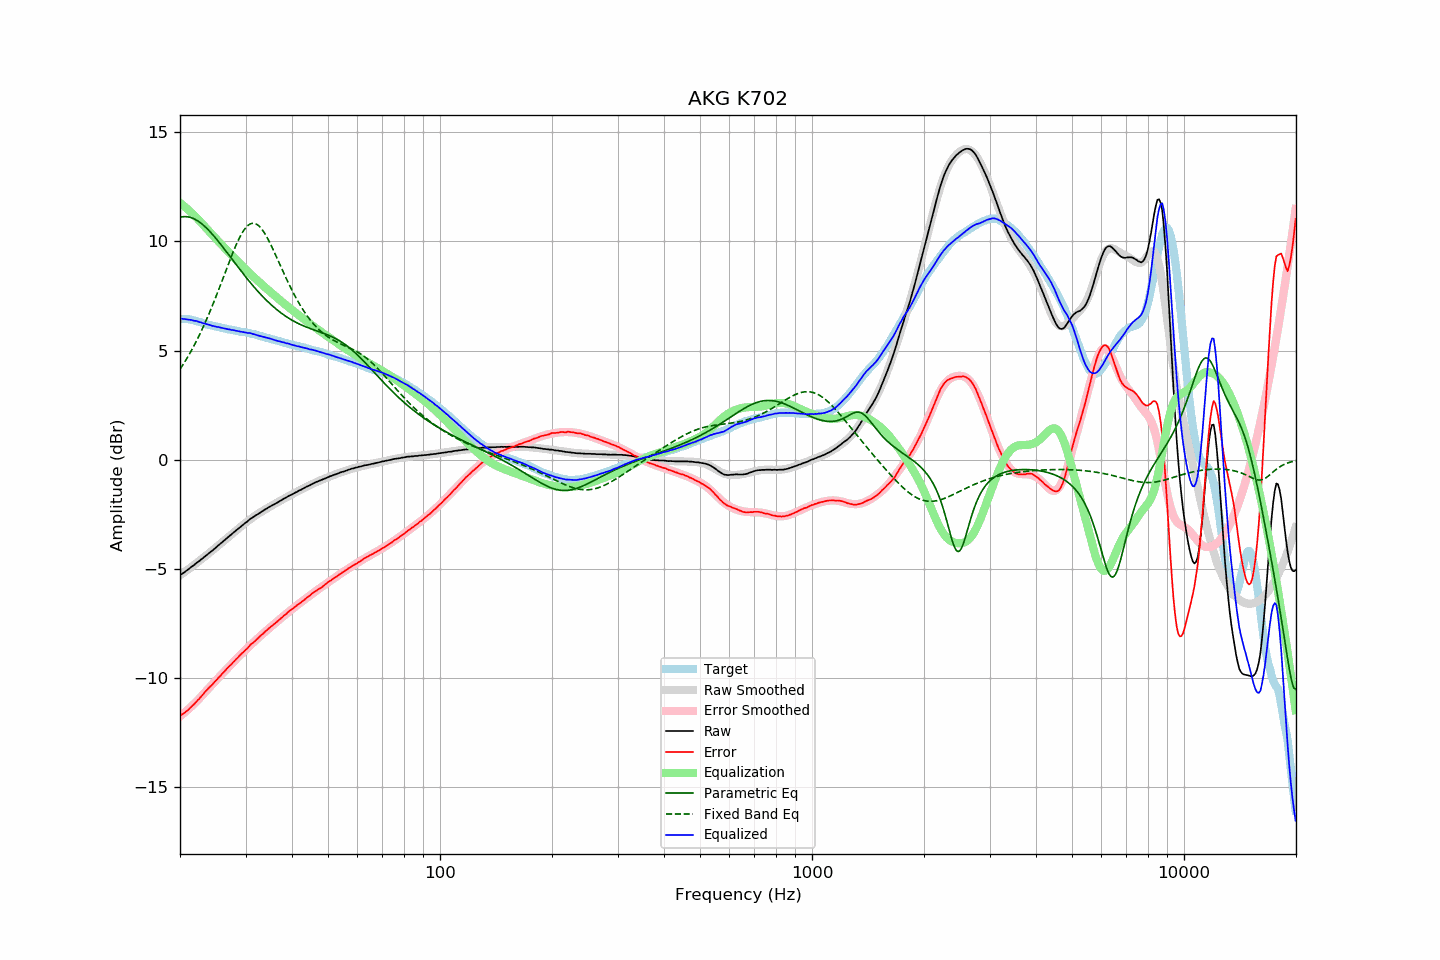

The data file committed next to this chart (first rows):
frequency, raw, error, smoothed, error_smoothed, equalization, parametric_eq, fixed_band_eq, equalized_raw, equalized_smoothed, target
20.00, -5.30, -11.74, -5.31, -11.77, 11.77, 11.11, 4.14, 6.47, 6.46, 6.44
20.20, -5.25, -11.69, -5.25, -11.71, 11.71, 11.12, 4.25, 6.46, 6.46, 6.44
20.40, -5.20, -11.64, -5.20, -11.65, 11.65, 11.13, 4.37, 6.45, 6.45, 6.44
20.61, -5.15, -11.60, -5.15, -11.59, 11.59, 11.14, 4.48, 6.43, 6.44, 6.44
20.81, -5.09, -11.53, -5.09, -11.52, 11.52, 11.13, 4.60, 6.43, 6.43, 6.44
21.02, -5.04, -11.48, -5.04, -11.46, 11.46, 11.13, 4.73, 6.41, 6.42, 6.44
21.23, -4.98, -11.40, -4.98, -11.39, 11.39, 11.11, 4.86, 6.41, 6.41, 6.42
21.44, -4.92, -11.33, -4.93, -11.32, 11.32, 11.09, 4.99, 6.40, 6.39, 6.41
21.66, -4.87, -11.27, -4.87, -11.25, 11.25, 11.06, 5.12, 6.38, 6.38, 6.39
21.87, -4.82, -11.19, -4.82, -11.18, 11.18, 11.03, 5.26, 6.36, 6.37, 6.37
22.09, -4.75, -11.11, -4.76, -11.11, 11.11, 10.99, 5.40, 6.36, 6.35, 6.36
22.31, -4.70, -11.03, -4.70, -11.04, 11.04, 10.94, 5.55, 6.33, 6.33, 6.33
22.54, -4.65, -10.97, -4.65, -10.96, 10.96, 10.89, 5.70, 6.30, 6.31, 6.31
22.76, -4.58, -10.87, -4.59, -10.88, 10.88, 10.84, 5.85, 6.29, 6.29, 6.29
22.99, -4.53, -10.80, -4.53, -10.80, 10.80, 10.78, 6.01, 6.26, 6.26, 6.26
23.22, -4.47, -10.71, -4.47, -10.71, 10.71, 10.72, 6.17, 6.24, 6.24, 6.23
23.45, -4.41, -10.61, -4.41, -10.63, 10.63, 10.65, 6.33, 6.22, 6.22, 6.20
23.69, -4.35, -10.55, -4.35, -10.55, 10.55, 10.58, 6.50, 6.20, 6.20, 6.19
23.92, -4.29, -10.46, -4.29, -10.47, 10.47, 10.50, 6.68, 6.18, 6.18, 6.17
24.16, -4.23, -10.39, -4.23, -10.39, 10.39, 10.42, 6.85, 6.16, 6.16, 6.16
24.40, -4.18, -10.32, -4.17, -10.31, 10.31, 10.34, 7.03, 6.13, 6.14, 6.14
24.65, -4.11, -10.24, -4.11, -10.23, 10.23, 10.26, 7.21, 6.12, 6.12, 6.12
24.89, -4.05, -10.15, -4.05, -10.15, 10.15, 10.17, 7.40, 6.10, 6.10, 6.10
25.14, -3.99, -10.08, -3.99, -10.07, 10.07, 10.08, 7.59, 6.08, 6.09, 6.09
25.39, -3.92, -9.99, -3.93, -10.00, 10.00, 9.99, 7.78, 6.08, 6.07, 6.07
25.65, -3.86, -9.93, -3.86, -9.92, 9.92, 9.90, 7.97, 6.06, 6.05, 6.06
25.91, -3.80, -9.84, -3.80, -9.84, 9.84, 9.80, 8.16, 6.04, 6.04, 6.03
26.16, -3.74, -9.76, -3.74, -9.76, 9.76, 9.71, 8.36, 6.02, 6.02, 6.02
26.43, -3.67, -9.69, -3.68, -9.68, 9.68, 9.61, 8.56, 6.01, 6.01, 6.01
26.69, -3.61, -9.59, -3.61, -9.61, 9.61, 9.51, 8.75, 5.99, 5.99, 5.98
26.96, -3.55, -9.53, -3.55, -9.53, 9.53, 9.42, 8.94, 5.97, 5.98, 5.97
27.23, -3.48, -9.45, -3.49, -9.45, 9.45, 9.32, 9.14, 5.97, 5.96, 5.96
27.50, -3.43, -9.39, -3.43, -9.37, 9.37, 9.22, 9.32, 5.94, 5.95, 5.95
27.77, -3.36, -9.29, -3.37, -9.30, 9.30, 9.12, 9.51, 5.94, 5.93, 5.93
28.05, -3.30, -9.22, -3.30, -9.22, 9.22, 9.03, 9.68, 5.92, 5.92, 5.92
28.33, -3.24, -9.14, -3.24, -9.15, 9.15, 8.93, 9.86, 5.90, 5.90, 5.90
28.62, -3.18, -9.08, -3.18, -9.07, 9.07, 8.83, 10.02, 5.89, 5.89, 5.89
28.90, -3.12, -8.99, -3.12, -9.00, 9.00, 8.74, 10.17, 5.88, 5.88, 5.87
29.19, -3.06, -8.91, -3.06, -8.92, 8.92, 8.64, 10.31, 5.86, 5.87, 5.85
29.48, -3.00, -8.85, -3.00, -8.85, 8.85, 8.55, 10.43, 5.85, 5.85, 5.85
29.78, -2.94, -8.79, -2.94, -8.78, 8.78, 8.45, 10.54, 5.84, 5.84, 5.84
30.08, -2.88, -8.72, -2.88, -8.71, 8.71, 8.36, 10.64, 5.82, 5.82, 5.83
30.38, -2.83, -8.65, -2.83, -8.64, 8.64, 8.27, 10.71, 5.80, 5.81, 5.81
30.68, -2.76, -8.57, -2.77, -8.57, 8.57, 8.18, 10.77, 5.80, 5.79, 5.80
30.99, -2.70, -8.48, -2.72, -8.50, 8.50, 8.09, 10.81, 5.79, 5.78, 5.77
31.30, -2.66, -8.43, -2.67, -8.43, 8.43, 8.00, 10.83, 5.76, 5.76, 5.76
31.61, -2.61, -8.37, -2.62, -8.36, 8.36, 7.92, 10.83, 5.75, 5.74, 5.75
31.93, -2.56, -8.30, -2.56, -8.29, 8.29, 7.83, 10.81, 5.73, 5.73, 5.73
32.24, -2.52, -8.22, -2.52, -8.22, 8.22, 7.75, 10.77, 5.70, 5.71, 5.70
32.57, -2.47, -8.16, -2.47, -8.15, 8.15, 7.67, 10.72, 5.68, 5.69, 5.68
32.89, -2.42, -8.09, -2.42, -8.09, 8.09, 7.59, 10.64, 5.66, 5.67, 5.67
33.22, -2.37, -8.01, -2.37, -8.02, 8.02, 7.51, 10.55, 5.65, 5.65, 5.64
33.55, -2.33, -7.96, -2.33, -7.96, 7.96, 7.43, 10.45, 5.62, 5.63, 5.63
33.89, -2.28, -7.89, -2.29, -7.89, 7.89, 7.36, 10.33, 5.61, 5.61, 5.60
34.23, -2.24, -7.83, -2.24, -7.83, 7.83, 7.29, 10.21, 5.59, 5.58, 5.58
34.57, -2.19, -7.75, -2.20, -7.76, 7.76, 7.21, 10.07, 5.57, 5.56, 5.56
34.92, -2.15, -7.70, -2.16, -7.70, 7.70, 7.14, 9.92, 5.55, 5.54, 5.54
35.27, -2.11, -7.64, -2.11, -7.64, 7.64, 7.08, 9.77, 5.52, 5.52, 5.52
35.62, -2.07, -7.58, -2.07, -7.57, 7.57, 7.01, 9.62, 5.50, 5.50, 5.50
35.97, -2.03, -7.51, -2.03, -7.51, 7.51, 6.95, 9.46, 5.48, 5.48, 5.48
... 635 more rows
